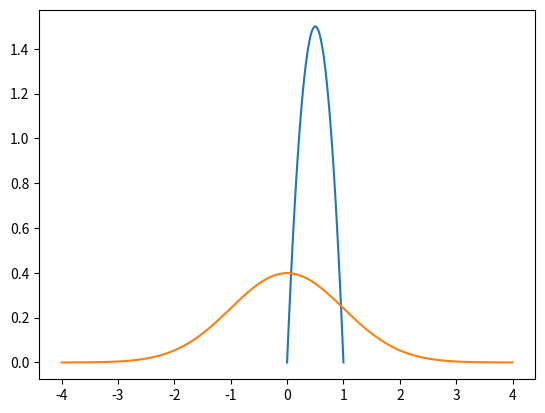

Write Python code to recreate this figure.
from math import log, sqrt
import matplotlib.pyplot as plt
import numpy as np
from scipy.stats import beta, norm
import pandas as pd
from pandas import DataFrame, Series, date_range

#%%
## 計算
a = 2
b = 2
x = np.linspace(0, 1, 100) #x軸
y = beta.pdf(x, a, b)      #y軸

plt.plot(x, y)

#%%

## 計算
x = np.linspace(-4, 4, 100) #x軸
y = norm.pdf(x)

plt.plot(x, y)

# %%

class Slot:
	exp = 0

	def __init__(self, exp):
		self.exp = exp

	def run(self) -> float:
		return norm.rvs(self.exp)


slots = Slot(0), Slot(0.5), Slot(1), Slot(1.5), Slot(2)
T = 1000

def epsilon_greedy() -> None:
	EPSILON = 0.2
	scores = [0 for _ in slots]
	score = 0

	for t in range(int(EPSILON*T/len(slots))):
		for j, slot in enumerate(slots):
			scores[j] += slot.run()
	
	print(scores)
	print(np.argmax(scores))
	score += sum(scores)
	maxslot = slots[np.argmax(scores)]

	for t in range(int((1-EPSILON)*T)):
		score += maxslot.run()

	print(score)

epsilon_greedy()

def ucb() -> None:
	scores = [{"score": 0, "num": 0} for _ in slots]
	ucb_scores = [0 for _ in slots]
	for i, slot in enumerate(slots):
		scores[i]["score"] += slot.run()
		scores[i]["num"] += 1
	
	for t in range(len(slots)+1, T+1):
		for i, slot in enumerate(slots):
			mu_t = scores[i]["score"] / scores[i]["num"]
			ucb_scores[i] = mu_t + np.sqrt(np.log(t) / (2*scores[i]["num"]))

		max_i = np.argmax(ucb_scores)
		scores[max_i]["score"] += slots[max_i].run()
		scores[max_i]["num"] += 1

		if t % 100 == 0:
			print(t, ucb_scores, max_i)

	score = 0
	for s in scores:
		score += s["score"]
	print(score)

ucb()


def thompson_sampling() -> None:
	scores = [0 for _ in slots]
	score = 0
	pass

# %%
